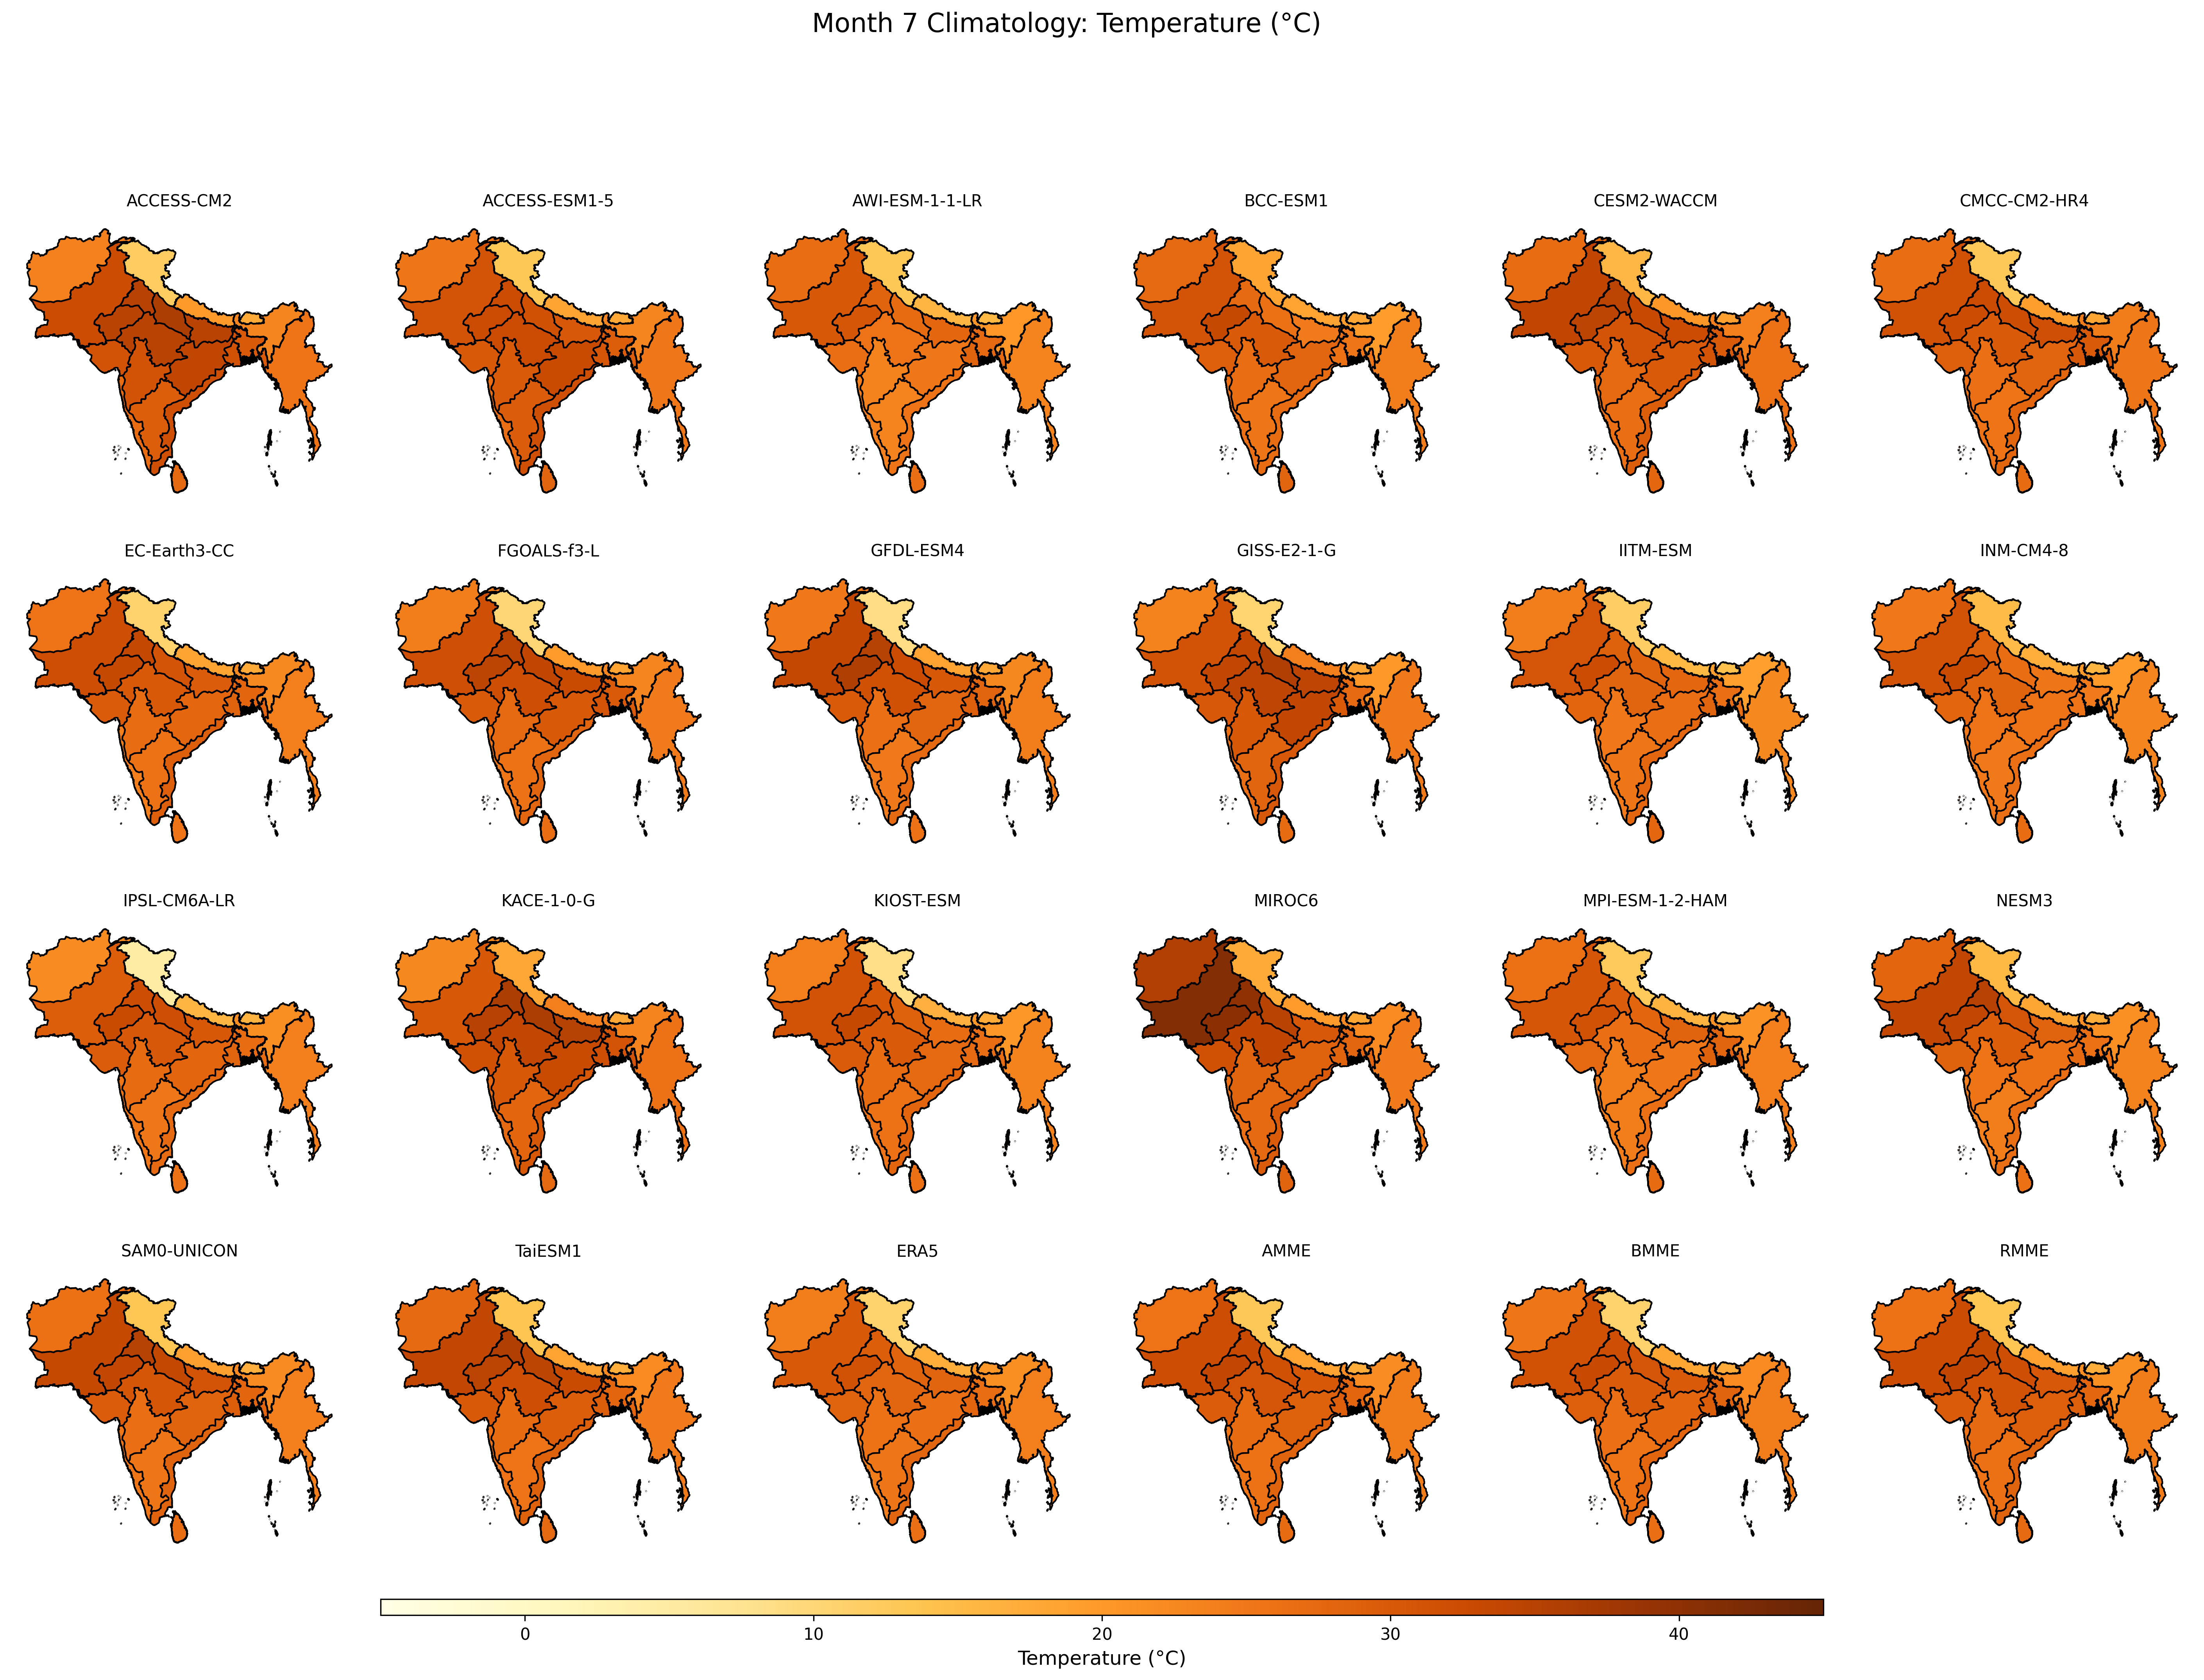

Values plotted in this chart, from the file beside it:
, ACCESS-CM2, ACCESS-ESM1-5, AWI-ESM-1-1-LR, BCC-ESM1, CESM2-WACCM, CMCC-CM2-HR4, EC-Earth3-CC, FGOALS-f3-L, GFDL-ESM4, GISS-E2-1-G, IITM-ESM, INM-CM4-8, IPSL-CM6A-LR, KACE-1-0-G, KIOST-ESM, MIROC6, MPI-ESM-1-2-HAM, NESM3, SAM0-UNICON, TaiESM1, ERA5, AMME, BMME
Afghanistan, 23.52, 25.38, 26.81, 27.61, 27, 26.72, 25.76, 24.21, 24.99, 23.34, 24.2, 24.95, 21.96, 22.61, 23.92, 35.45, 26.14, 27.94, 26.09, 27.41, 24.2, 25.8, 25.35
Bangladesh, 29.83, 29.21, 27.5, 25.39, 29.95, 29.77, 27.87, 29.78, 28.25, 27.4, 26.58, 24.65, 27, 31.05, 26.72, 28.05, 28.39, 26.25, 27.82, 27.92, 26.8, 27.97, 28.5
Bhutan, 17.55, 17.85, 15.4, 17.93, 18.83, 18.19, 17.59, 18.42, 17.66, 17.88, 14.02, 15.76, 16.25, 17.97, 17.42, 18.09, 15.59, 17.11, 16.78, 16.89, 20.35, 17.16, 17.44
Myanmar, 25.58, 25.2, 23.29, 24.14, 25.91, 25.29, 23.95, 24.63, 24.26, 24.85, 22.67, 23.01, 23.73, 25.91, 23.45, 24.65, 23.78, 23.47, 23.78, 24.5, 23.97, 24.3, 24.22
Nepal, 19.98, 18.34, 16.07, 18.71, 20.29, 19.33, 18.41, 19.66, 18.49, 24.06, 15.34, 17.05, 16.01, 24, 16.82, 19.7, 16.23, 18.06, 18.88, 18.7, 16.88, 18.71, 18.09
Pakistan, 32.35, 31.01, 30.18, 31.08, 33.98, 31.47, 31.95, 31.89, 33.44, 31.2, 30.89, 31.25, 29.2, 30.26, 31.32, 41.13, 30.58, 33.83, 33.22, 33.8, 30.02, 32.2, 31.44
Sri Lanka, 27.61, 28.32, 26.52, 28.38, 27.81, 27.06, 25.55, 26.79, 26.05, 27.13, 27.66, 26.84, 25.89, 27.59, 26.23, 28.46, 27.19, 26.19, 26.8, 27.46, 26.4, 27.08, 26.56
Zone 1, 12.12, 13.02, 13.06, 18.44, 15.7, 12.8, 10.84, 10.2, 8.801, 10.54, 11.7, 14.99, 4.59, 17.92, 8.356, 17.59, 12.63, 15.33, 13.31, 13.57, 10.88, 12.78, 10.96
Zone 10, 29.31, 29.52, 23.2, 25.41, 26.62, 25.47, 25.89, 25.87, 24.87, 28.39, 25.29, 24.84, 25.11, 27.85, 25.93, 27.33, 24.24, 24.2, 25.4, 25.77, 25.3, 26.03, 25.48
Zone 11, 31.89, 31.91, 25.78, 27.01, 29.36, 27.85, 29.04, 28.12, 27.45, 30.41, 27.73, 26.36, 27.35, 30.24, 28, 29.6, 26.27, 26.52, 28.41, 28.8, 28.1, 28.41, 27.86
Zone 12, 26.96, 26.46, 23.6, 26.35, 26.28, 25.79, 24.06, 25.37, 24.68, 26.59, 24.5, 24.94, 25.39, 27.31, 25.77, 26.44, 24.24, 23.7, 25.43, 25.75, 24.22, 25.48, 25.05
Zone 13, 31.31, 30.03, 26.53, 29.09, 30.06, 29, 29.69, 29.94, 29.85, 30.52, 27.97, 27.86, 29.5, 31.54, 29.75, 31.59, 27.49, 28.7, 29.41, 30.1, 28.51, 29.5, 29.17
Zone 14, 34.7, 32.58, 30.57, 33.27, 34.26, 32.48, 33.1, 34.37, 35.82, 33.86, 32.37, 32.81, 32.75, 34.97, 33.13, 40.2, 31.38, 33.81, 33.68, 34.6, 31.37, 33.74, 32.89
Zone 15, 28.6, 28.71, 27.19, 28.69, 28.38, 28.24, 27.04, 27.46, 27.01, 28.36, 26.51, 27.49, 27.17, 28.44, 27.62, 27.5, 27.3, 26.72, 27.9, 28.17, 26.92, 27.72, 27.53
Zone 2, 23.07, 23.07, 20.45, 19.44, 23.74, 24.31, 22.35, 22.94, 22.61, 20.14, 19.2, 19.95, 21.7, 23.31, 20.32, 22.22, 21.11, 21.45, 22.04, 22.31, 21.71, 21.79, 22.2
Zone 3, 31.51, 30.63, 28.44, 26.24, 31.01, 30.53, 28.75, 31.02, 29.01, 29.78, 28.37, 25.83, 28.38, 32.07, 27.29, 28.48, 28.84, 27.29, 29.37, 29.32, 27.88, 29.11, 29.29
Zone 4, 34.74, 30.53, 27.68, 24.56, 32.34, 31.82, 29.4, 32.85, 30.25, 34.17, 27.71, 25.47, 30.32, 35.09, 27.02, 30.46, 28.57, 28.45, 31.1, 32.76, 28.27, 30.27, 29.93
Zone 5, 36.37, 31.62, 27.08, 26.23, 33.08, 32.16, 31.12, 33.97, 32.58, 35.75, 28.4, 26.79, 32.07, 36.31, 28.81, 34.74, 28, 30.89, 33.48, 34.3, 28.48, 31.69, 30.81
Zone 6, 34.91, 32.51, 28.43, 27.42, 34.46, 32.59, 33.36, 34.61, 35.04, 33.36, 28.97, 28.51, 32.22, 36.38, 30.3, 39.73, 29.47, 34.92, 35.15, 35.64, 29.36, 32.9, 32.07
Zone 7, 33.98, 32.86, 25.17, 28.04, 29.87, 28.25, 27.78, 30.11, 28.17, 33.72, 26.45, 25.85, 27.92, 32.85, 27.61, 28.65, 25.22, 25.89, 28.43, 29.29, 26.35, 28.8, 27.79
Zone 8, 34.81, 32.64, 25.78, 29.8, 31.11, 29.88, 29.99, 32, 31.67, 34.2, 28.21, 28.52, 30.49, 33.85, 29.78, 33.96, 26.58, 29.37, 30.67, 32.08, 28.07, 30.77, 29.65
Zone 9, 31.15, 29.81, 23.45, 26.69, 27.55, 26.38, 26.94, 27.55, 26.35, 30.2, 24.98, 25.83, 27.17, 30.2, 26.9, 28.24, 24.25, 25.51, 26.63, 27.19, 25.99, 27.15, 26.4
